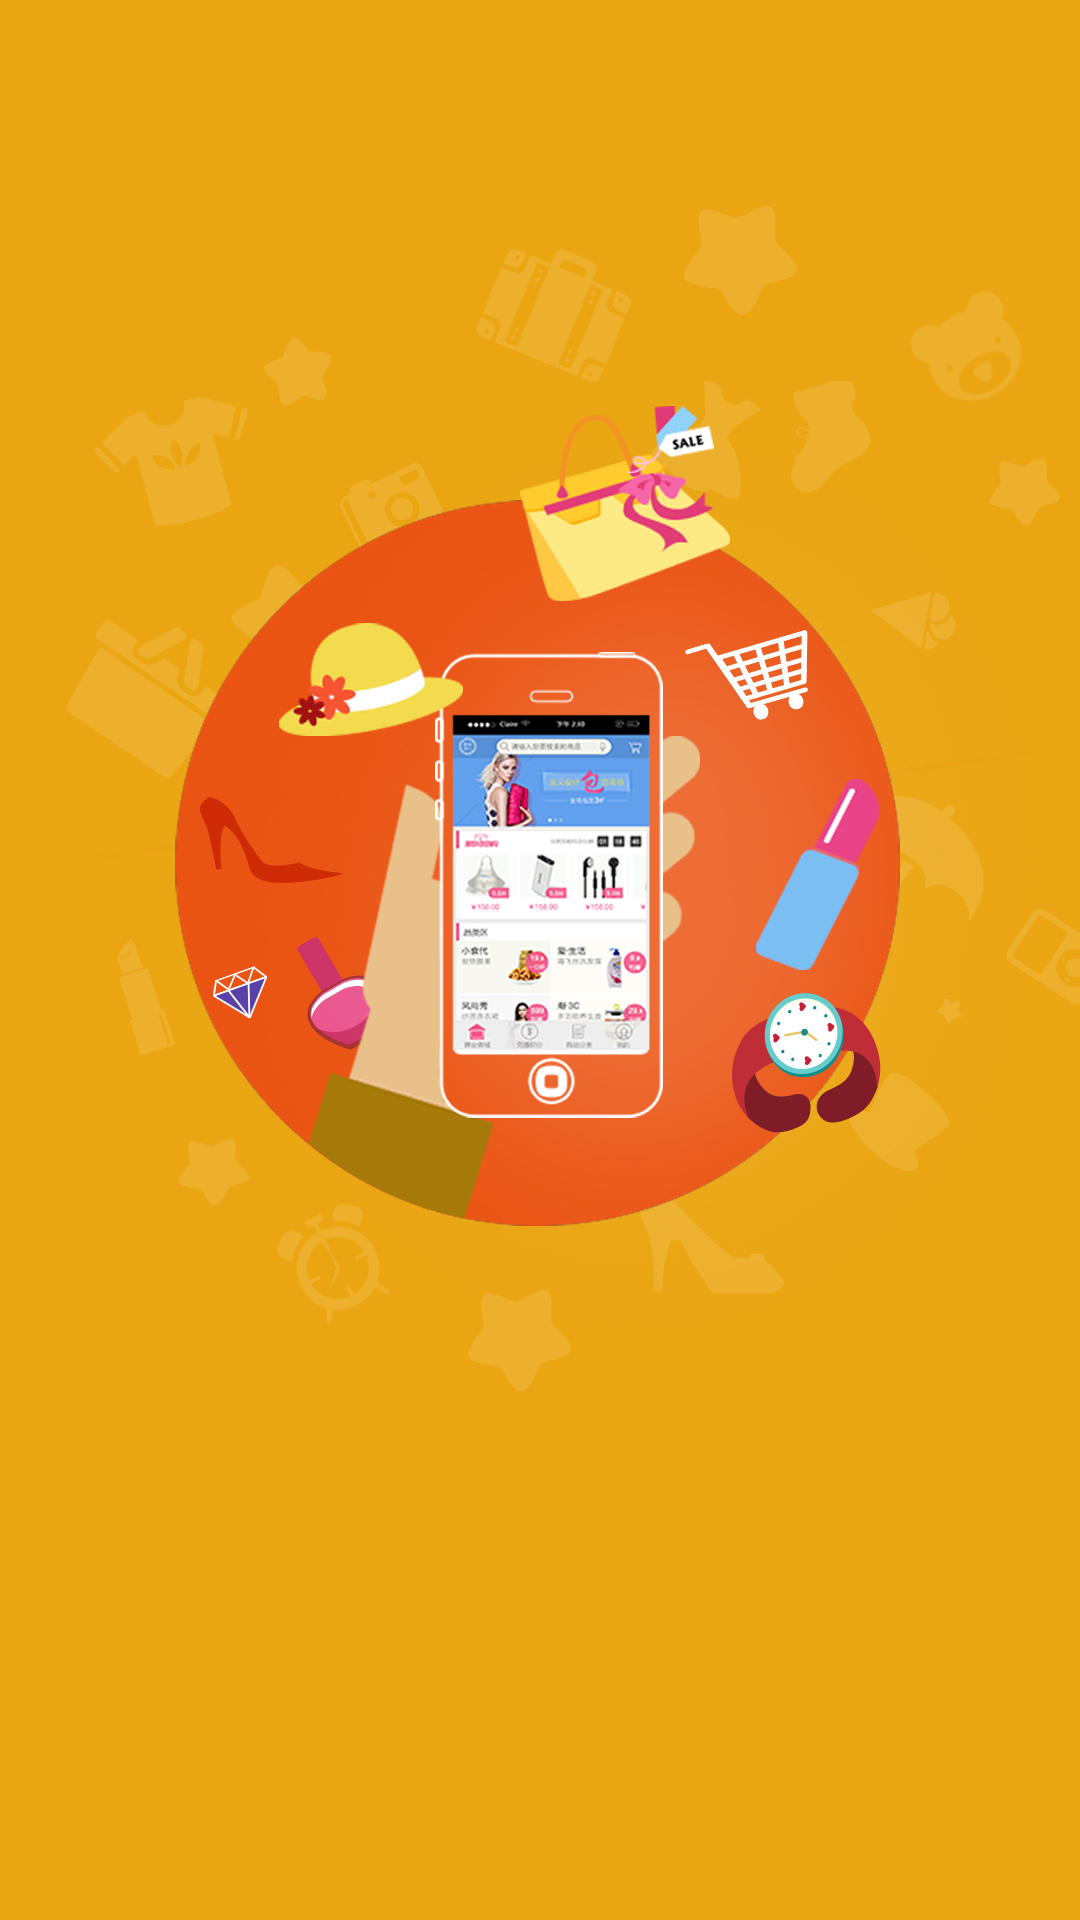

This screen was rendered from an Android layout file. Write that file and the resources it references.
<!-- AndroidManifest.xml: activity theme splashTheme -->
<!-- res/layout/activity_splash.xml -->
<?xml version="1.0" encoding="utf-8"?>
<RelativeLayout xmlns:android="http://schemas.android.com/apk/res/android"
    xmlns:fresco="http://schemas.android.com/apk/res-auto"
    xmlns:tools="http://schemas.android.com/tools"
    android:id="@+id/location_layout"
    android:layout_width="match_parent"
    android:layout_height="match_parent"
    android:background="@mipmap/splash"
    android:fitsSystemWindows="true"
    tools:context=".common.ui.activity.SplashActivity">

    <ImageView
        android:id="@+id/iv_splash"
        android:layout_width="match_parent"
        android:layout_height="match_parent"
        android:scaleType="fitXY" />

</RelativeLayout>
<!-- resources referenced by this layout -->
<resources>
  <!-- mipmap splash: jpg bitmap (mipmap-xxxhdpi, 387185 bytes) -->
  <style name="splashTheme" parent="Theme.AppCompat.Light.DarkActionBar">
          
          <item name="colorPrimary">@color/colorPrimary</item>
          <item name="colorPrimaryDark">@color/colorPrimaryDark</item>
          <item name="colorAccent">@color/colorAccent</item>
          <item name="windowNoTitle">true</item>
          <item name="android:windowFullscreen">true</item>
          <item name="android:windowBackground">@mipmap/splash</item>
      </style>
  <color name="colorPrimary">#3F51B5</color>
  <color name="colorPrimaryDark">#303F9F</color>
  <color name="colorAccent">#FF4081</color>
</resources>
